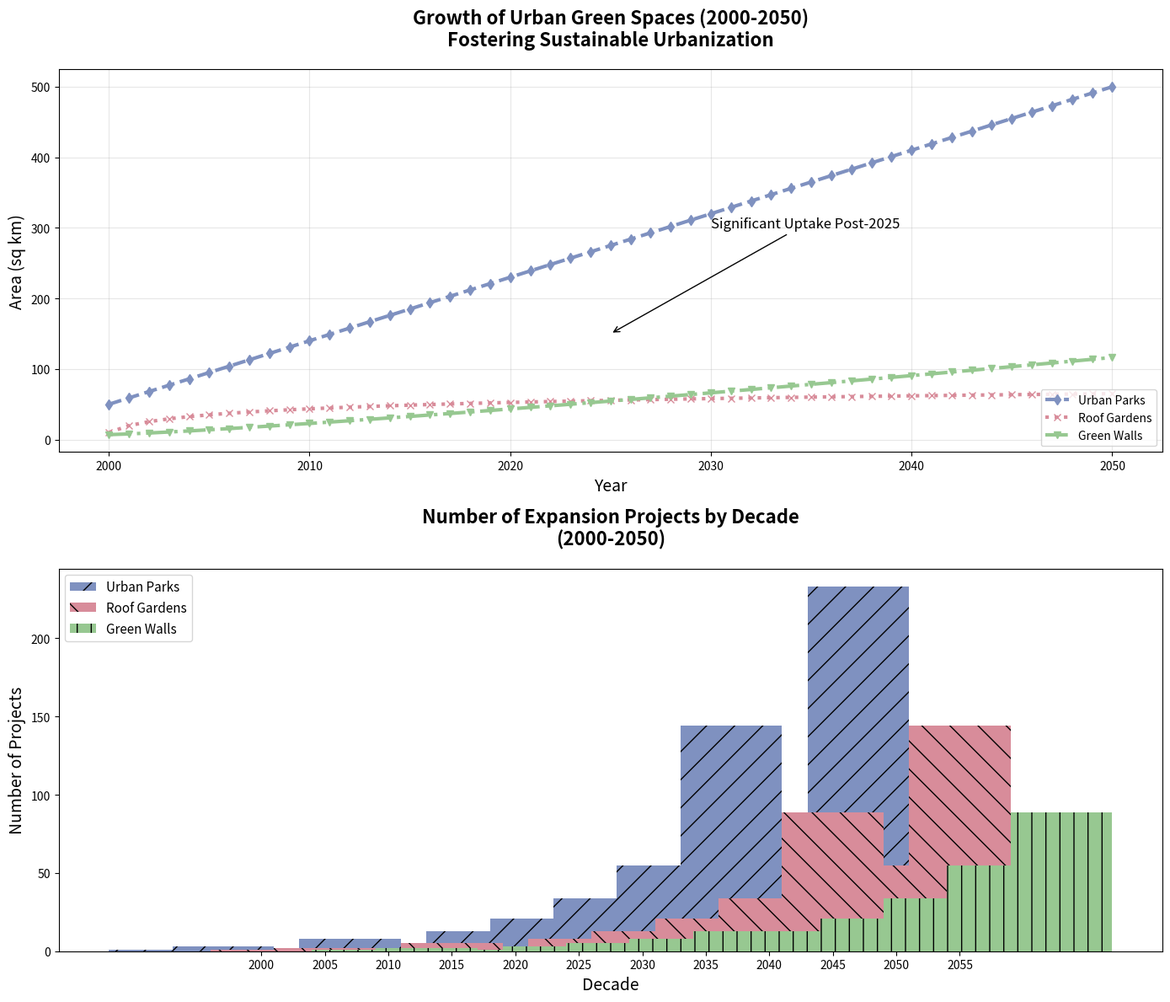

The matplotlib source for this figure:
import matplotlib.pyplot as plt
import numpy as np

years = np.arange(2000, 2051)

urban_parks = np.linspace(50, 500, len(years))
roof_gardens = 10 + 14 * np.log1p(years - 2000)
green_walls = 7 + (years - 2000) ** 1.2

fig, (ax1, ax2) = plt.subplots(2, 1, figsize=(14, 12))

# Randomly altered line styles, colors, and markers
ax1.plot(years, urban_parks, label='Urban Parks', color='#7F91C0', linewidth=3, linestyle='--', marker='d')
ax1.plot(years, roof_gardens, label='Roof Gardens', color='#D88C9A', linewidth=3, linestyle=':', marker='x')
ax1.plot(years, green_walls, label='Green Walls', color='#97C891', linewidth=3, linestyle='-.', marker='v')

ax1.set_title('Growth of Urban Green Spaces (2000-2050)\nFostering Sustainable Urbanization', fontsize=16, fontweight='bold', pad=20)
ax1.set_xlabel('Year', fontsize=14)
ax1.set_ylabel('Area (sq km)', fontsize=14)
ax1.legend(loc='lower right', fontsize=10)  # Changed legend location and fontsize
ax1.grid(True, linestyle='-', alpha=0.3)  # Changed grid style and transparency

ax1.annotate('Significant Uptake Post-2025', xy=(2025, 150), xytext=(2030, 300),
             arrowprops=dict(facecolor='black', arrowstyle='->'), fontsize=12)

expansion_projects_urban_parks = [1, 3, 2, 8, 5, 13, 21, 34, 55, 144, 89, 233]
expansion_projects_roof_gardens = [1, 2, 1, 5, 3, 8, 13, 21, 34, 89, 55, 144]
expansion_projects_green_walls = [1, 2, 1, 3, 5, 8, 13, 13, 21, 34, 55, 89]

decades = np.arange(2000, 2060, 5)
width = 8

# Changed bar colors and styles
ax2.bar(decades - width, expansion_projects_urban_parks, width, label='Urban Parks', color='#7F91C0', hatch='/')
ax2.bar(decades, expansion_projects_roof_gardens, width, label='Roof Gardens', color='#D88C9A', hatch='\\')
ax2.bar(decades + width, expansion_projects_green_walls, width, label='Green Walls', color='#97C891', hatch='|')

ax2.set_title('Number of Expansion Projects by Decade\n(2000-2050)', fontsize=16, fontweight='bold', pad=20)
ax2.set_xlabel('Decade', fontsize=14)
ax2.set_ylabel('Number of Projects', fontsize=14)
ax2.set_xticks(decades)
ax2.legend(loc='upper left', fontsize=11)  # Changed legend fontsize
ax2.grid(False)  # Removed grid for the second subplot

plt.tight_layout()
plt.show()
